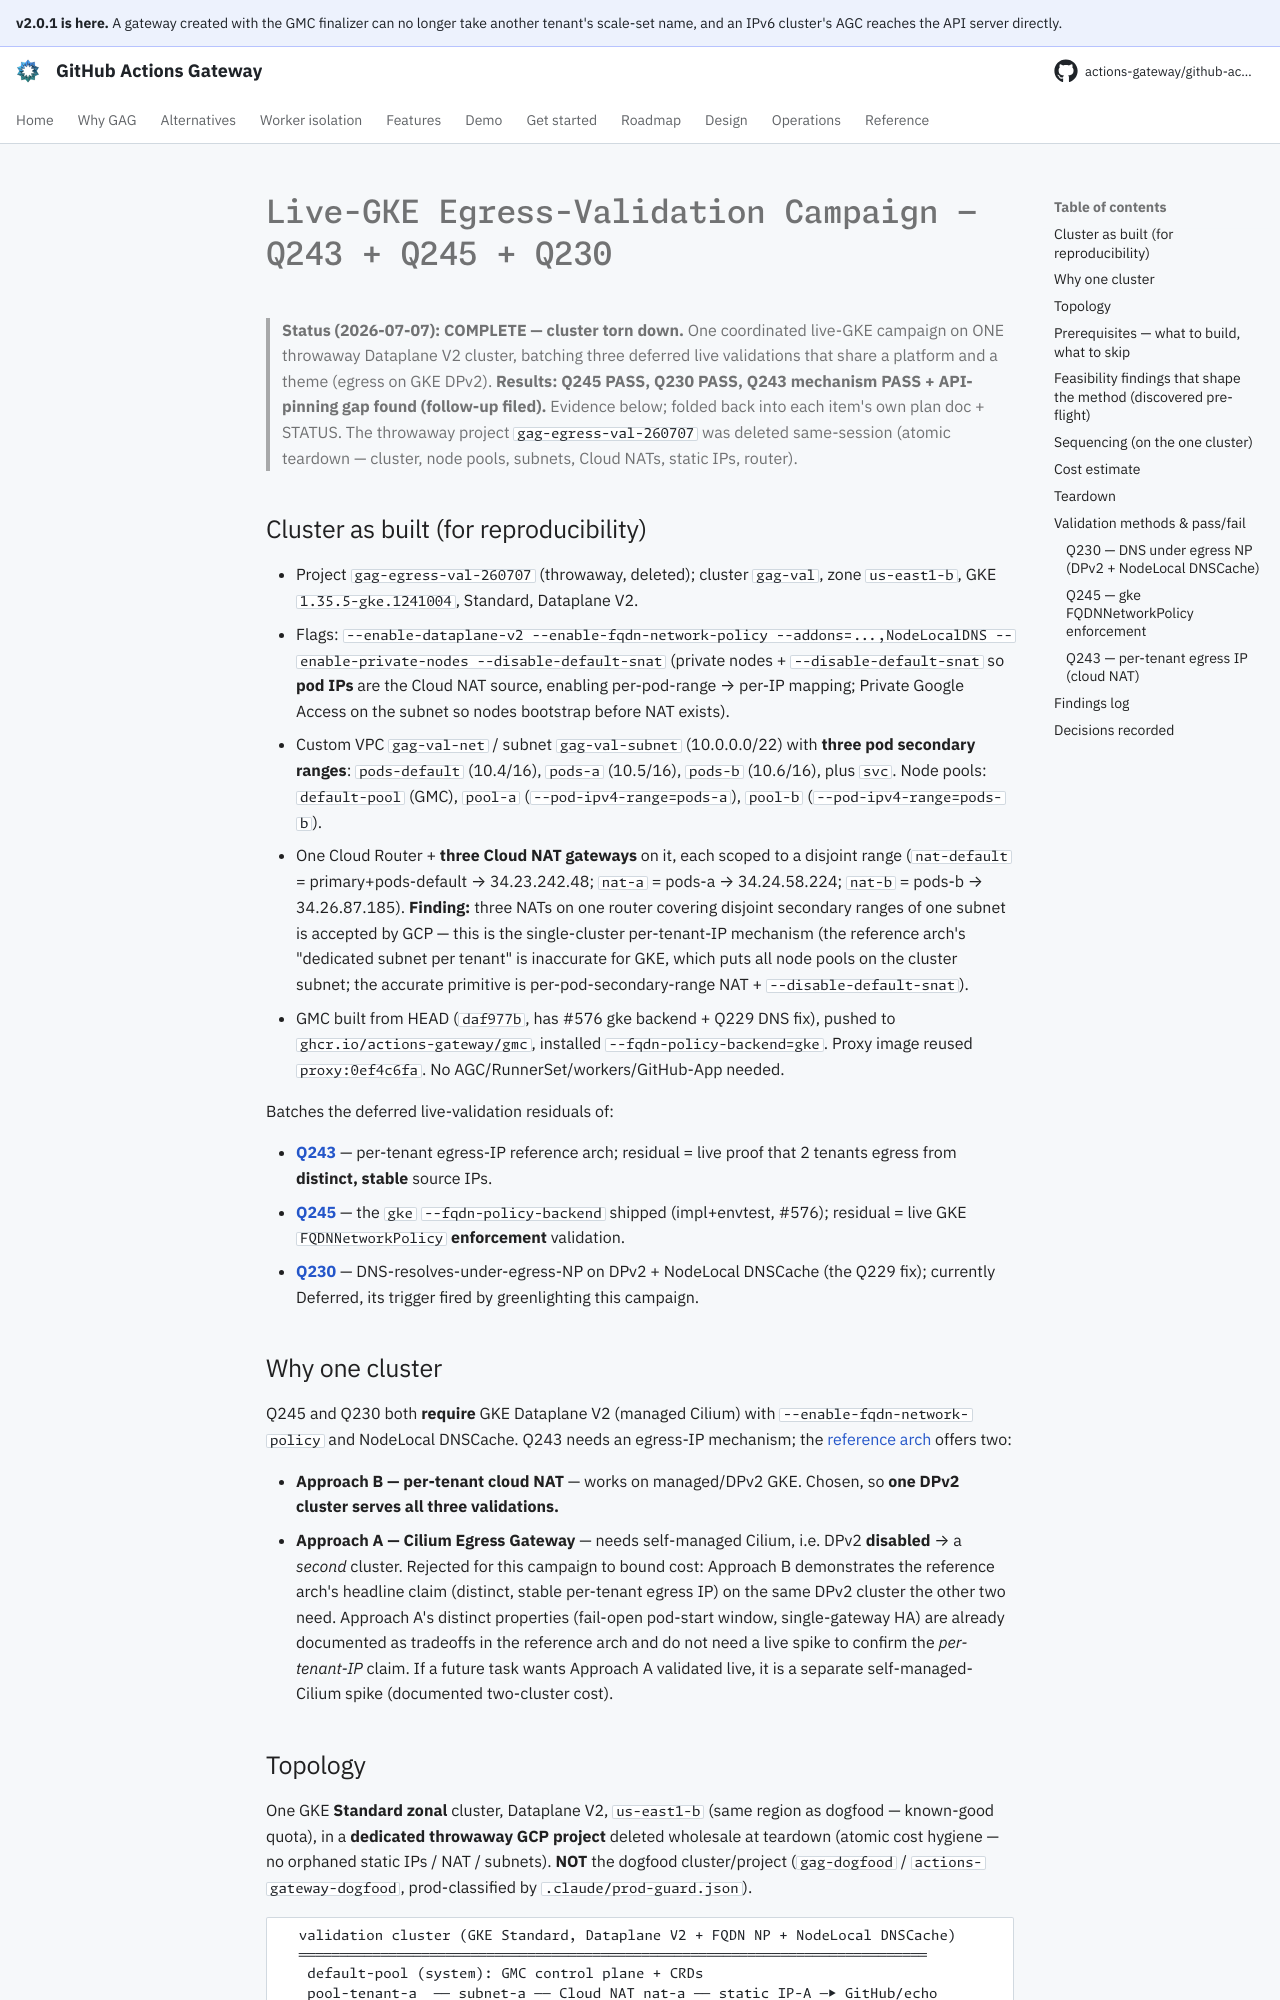

repository: actions-gateway/github-actions-gateway · page: dev/plan/q243-q245-q230-live-validation-campaign/index.html · generator: mkdocs

# Live-GKE Egress-Validation Campaign — Q243 + Q245 + Q230

> **Status (2026-07-07): COMPLETE — cluster torn down.** One coordinated live-GKE campaign on ONE throwaway Dataplane V2 cluster, batching three deferred live validations that share a platform and a theme (egress on GKE DPv2).
> **Results: Q245 PASS, Q230 PASS, Q243 mechanism PASS + API-pinning gap found (follow-up filed).** Evidence below; folded back into each item's own plan doc + STATUS.
> The throwaway project `gag-egress-val-260707` was deleted same-session (atomic teardown — cluster, node pools, subnets, Cloud NATs, static IPs, router).

## Cluster as built (for reproducibility)

- Project `gag-egress-val-260707` (throwaway, deleted); cluster `gag-val`, zone `us-east1-b`, GKE `1.35.5-gke.1241004`, Standard, Dataplane V2.
- Flags: `--enable-dataplane-v2 --enable-fqdn-network-policy --addons=...,NodeLocalDNS --enable-private-nodes --disable-default-snat` (private nodes + `--disable-default-snat` so **pod IPs** are the Cloud NAT source, enabling per-pod-range → per-IP mapping; Private Google Access on the subnet so nodes bootstrap before NAT exists).
- Custom VPC `gag-val-net` / subnet `gag-val-subnet` (10.0.0.0/22) with **three pod secondary ranges**: `pods-default` (10.4/16), `pods-a` (10.5/16), `pods-b` (10.6/16), plus `svc`.
  Node pools: `default-pool` (GMC), `pool-a` (`--pod-ipv4-range=pods-a`), `pool-b` (`--pod-ipv4-range=pods-b`).
- One Cloud Router + **three Cloud NAT gateways** on it, each scoped to a disjoint range (`nat-default` = primary+pods-default → 34.23.242.48; `nat-a` = pods-a → 34.24.58.224; `nat-b` = pods-b → 34.26.87.185).
  **Finding:** three NATs on one router covering disjoint secondary ranges of one subnet is accepted by GCP — this is the single-cluster per-tenant-IP mechanism (the reference arch's "dedicated subnet per tenant" is inaccurate for GKE, which puts all node pools on the cluster subnet; the accurate primitive is per-pod-secondary-range NAT + `--disable-default-snat`).
- GMC built from HEAD (`daf977b`, has #576 gke backend + Q229 DNS fix), pushed to `ghcr.io/actions-gateway/gmc`, installed `--fqdn-policy-backend=gke`.
  Proxy image reused `proxy:0ef4c6fa`.
  No AGC/RunnerSet/workers/GitHub-App needed.

Batches the deferred live-validation residuals of:

- **[Q243](q243-egress-ip-reference-arch.md)** — per-tenant egress-IP reference arch; residual = live proof that 2 tenants egress from **distinct, stable** source IPs.
- **[Q245](q245-fqdn-intent-backend-split.md)** — the `gke` `--fqdn-policy-backend` shipped (impl+envtest, #576); residual = live GKE `FQDNNetworkPolicy` **enforcement** validation.
- **[Q230](../operations/troubleshooting.md#dns-times-out-under-the-egress-networkpolicy-gke-dataplane-v2--nodelocal-dnscache)** — DNS-resolves-under-egress-NP on DPv2 + NodeLocal DNSCache (the Q229 fix); currently Deferred, its trigger fired by greenlighting this campaign.

## Why one cluster

Q245 and Q230 both **require** GKE Dataplane V2 (managed Cilium) with `--enable-fqdn-network-policy` and NodeLocal DNSCache.
Q243 needs an egress-IP mechanism; the [reference arch](q243-egress-ip-reference-arch.md) offers two:

- **Approach B — per-tenant cloud NAT** — works on managed/DPv2 GKE.
  Chosen, so **one DPv2 cluster serves all three validations.**
- **Approach A — Cilium Egress Gateway** — needs self-managed Cilium, i.e. DPv2 **disabled** → a *second* cluster.
  Rejected for this campaign to bound cost: Approach B demonstrates the reference arch's headline claim (distinct, stable per-tenant egress IP) on the same DPv2 cluster the other two need.
  Approach A's distinct properties (fail-open pod-start window, single-gateway HA) are already documented as tradeoffs in the reference arch and do not need a live spike to confirm the *per-tenant-IP* claim.
  If a future task wants Approach A validated live, it is a separate self-managed-Cilium spike (documented two-cluster cost).
